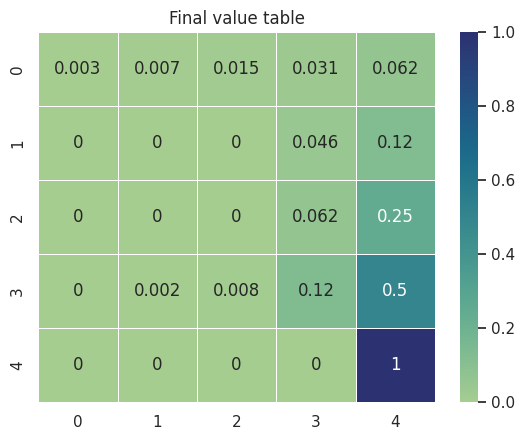

The script that saved this image: (Note: this script raises an exception after producing the figure.)
import numpy as np
import matplotlib.pyplot as plt
import seaborn as sns


# Reinforcement Learning
# Grid World
# Q-Learning Method



class State:
    def __init__(self, state):
        self.board = np.zeros([gridSize, gridSize])
        self.board[1, 1] = -1
        self.state = state
        self.isEnd = False

    def giveReward(self):
        if self.state == terminationState:
            reward = 1
        else:
            reward = 0
        return reward

    def isEndFunc(self):
        if self.state == terminationState:
            self.isEnd = True

    def nxtPosition(self, action):
        if action == "up":
            nxtState = (self.state[0] - 1, self.state[1])
        elif action == "down":
            nxtState = (self.state[0] + 1, self.state[1])
        elif action == "left":
            nxtState = (self.state[0], self.state[1] - 1)
        else:
            nxtState = (self.state[0], self.state[1] + 1)

        # if next state is legal
        if (nxtState[0] >= 0) and (nxtState[0] <= (gridSize-1)):
            if (nxtState[1] >= 0) and (nxtState[1] <= (gridSize-1)):
                return nxtState
        return self.state


class Agent:
    def __init__(self):
        self.states = []  # record position and action taken at the position
        self.actions = ["up", "down", "left", "right"]
        self.state = State(state=initState)
        self.isEnd = self.state.isEnd
        self.lr = alpha
        self.exp_rate = epsilon
        self.decay_gamma = gamma
        self.rewards = []

        # initial Q values
        self.Q_values = {}
        for i in range(gridSize):
            for j in range(gridSize):
                self.Q_values[(i, j)] = {}
                for a in self.actions:
                    self.Q_values[(i, j)][a] = 0  # Q value is a dict of dict

    def chooseAction(self):
        # choose action with most expected value
        mx_nxt_reward = 0
        action = ""

        if np.random.uniform(low=0, high= 1) <= self.exp_rate:
            action = np.random.choice(self.actions)
        else:
            # greedy action
            for a in self.actions:
                current_position = self.state.state
                nxt_reward = self.Q_values[current_position][a]
                if nxt_reward >= mx_nxt_reward:
                    action = a
                    mx_nxt_reward = nxt_reward
        return action

    def takeAction(self, action):
        position = self.state.nxtPosition(action)
        # update State
        return State(state=position)

    def reset(self):
        self.states = []
        self.state = State(state=initState)
        self.isEnd = self.state.isEnd

    def play(self, iterations):
        iteration = 0
        while iteration < iterations:
            # to the end of game back propagate reward
            if self.state.isEnd:
                # back propagate
                reward = self.state.giveReward()
                self.rewards.append(reward/numSteps[iteration])
                for a in self.actions:
                    self.Q_values[self.state.state][a] = reward
                for s in reversed(self.states):
                    current_q_value = self.Q_values[s[0]][s[1]]
                    reward = current_q_value + self.lr * (self.decay_gamma * reward - current_q_value)
                    self.Q_values[s[0]][s[1]] = round(reward, 3)
                self.reset()
                iteration = iteration + 1
            else:
                action = self.chooseAction()
                # append trace
                self.states.append([self.state.state, action])
                self.state = self.takeAction(action)
                # mark is end
                self.state.isEndFunc()
                self.isEnd = self.state.isEnd
                numSteps[iteration] = numSteps[iteration] + 1
            if self.exp_rate > 0.01:
                self.exp_rate = self.exp_rate - (self.exp_rate/numIterations)


# Main Code
alpha = 0.5     # learning rate
epsilon = 1.0   # initial epsilon value (epsilon decay is applied at rate 1/numIterations)
gamma = 0.5     # discount factor
gridSize = 5    # square grid size
initState = (0, 0)  # starting position in the grid
terminationState = (gridSize-1, gridSize-1)     # end position in the grid (the goal)
numIterations = 100
numSteps = np.zeros(shape=numIterations)
valueTable = np.zeros(shape=(gridSize, gridSize))

agent = Agent()
agent.play(numIterations)
for row in range(0, gridSize):
    for column in range(0, gridSize):
        valueTable[row,column] = max(agent.Q_values[row,column]['up'],
                                     agent.Q_values[row,column]['down'],
                                     agent.Q_values[row,column]['left'],
                                     agent.Q_values[row,column]['right'])


# Plotting
sns.set_theme(style='darkgrid')
fig, ax = plt.subplots(nrows=1, ncols=1)
ax = sns.heatmap(data=valueTable, cmap='crest', linewidths=0.5, linecolor='white', annot=True)
ax.set_title('Final value table')
plt.savefig('figures/ql_final_value_table.png')
plt.show()

fig, ax = plt.subplots(nrows=1, ncols=1, figsize=(6.5, 2.5), layout='constrained')
ax.plot(np.arange(numIterations), numSteps)
ax.set_title('Steps to Goal')
ax.set_xlabel('Episode')
ax.set_ylabel('Steps per episode')
plt.savefig('figures/ql_steps_to_goal.png')
plt.show()

fig, ax = plt.subplots(nrows=1, ncols=1, figsize=(6.5, 2.5), layout='constrained')
ax.plot(np.arange(numIterations), agent.rewards)
ax.set_title('Accumulated rewards')
ax.set_xlabel('Episode')
ax.set_ylabel('Reward per episode')
plt.savefig('figures/ql_accumulated_rewards.png')
plt.show()